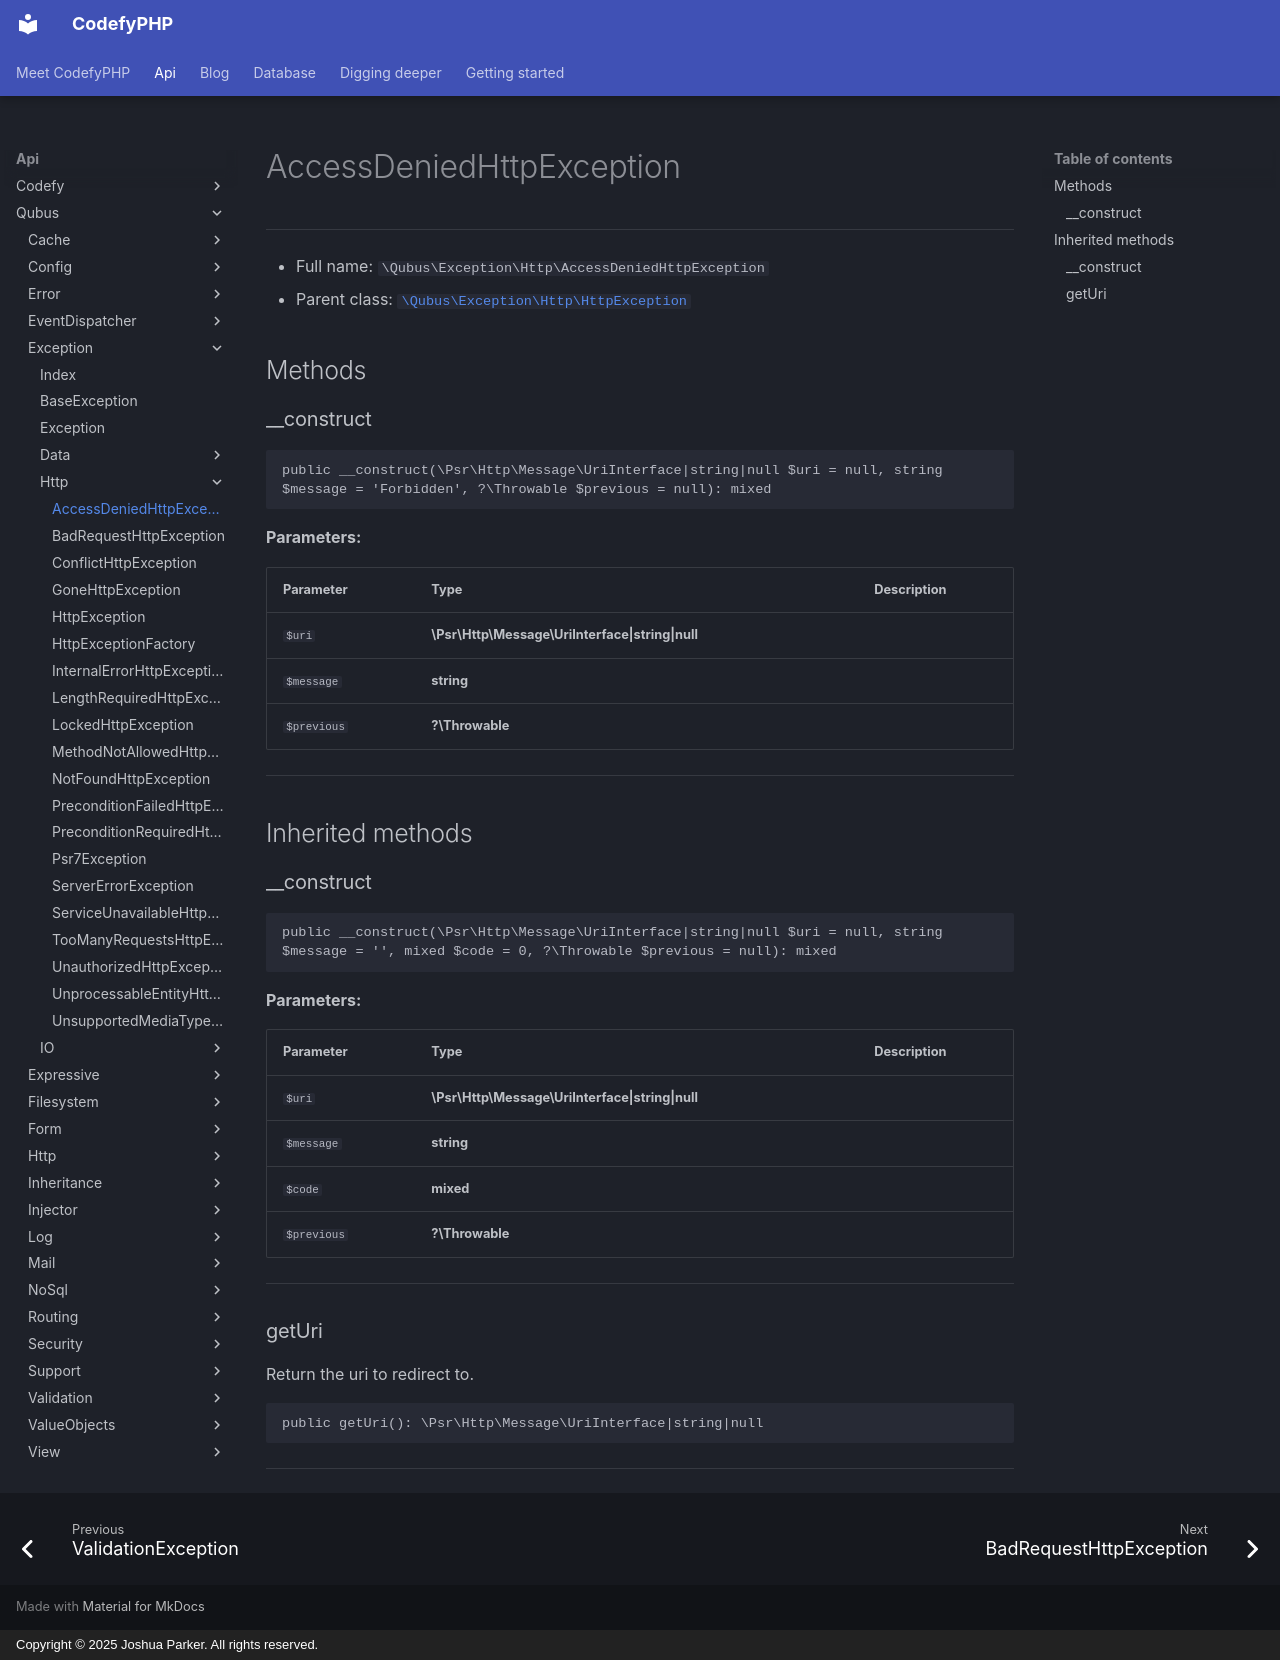

repository: codefyphp/docs · page: api/Qubus/Exception/Http/AccessDeniedHttpException/index.html · generator: mkdocs · copyright: Copyright © 2025 Joshua Parker. All rights reserved.

# AccessDeniedHttpException

***

* Full name: `\Qubus\Exception\Http\AccessDeniedHttpException`
* Parent class: [`\Qubus\Exception\Http\HttpException`](./HttpException.md)

## Methods

### __construct

```php
public __construct(\Psr\Http\Message\UriInterface|string|null $uri = null, string $message = 'Forbidden', ?\Throwable $previous = null): mixed
```

**Parameters:**

| Parameter   | Type                                             | Description |
|-------------|--------------------------------------------------|-------------|
| `$uri`      | **\Psr\Http\Message\UriInterface\|string\|null** |             |
| `$message`  | **string**                                       |             |
| `$previous` | **?\Throwable**                                  |             |

***

## Inherited methods

### __construct

```php
public __construct(\Psr\Http\Message\UriInterface|string|null $uri = null, string $message = '', mixed $code = 0, ?\Throwable $previous = null): mixed
```

**Parameters:**

| Parameter   | Type                                             | Description |
|-------------|--------------------------------------------------|-------------|
| `$uri`      | **\Psr\Http\Message\UriInterface\|string\|null** |             |
| `$message`  | **string**                                       |             |
| `$code`     | **mixed**                                        |             |
| `$previous` | **?\Throwable**                                  |             |

***

### getUri

Return the uri to redirect to.

```php
public getUri(): \Psr\Http\Message\UriInterface|string|null
```

***
